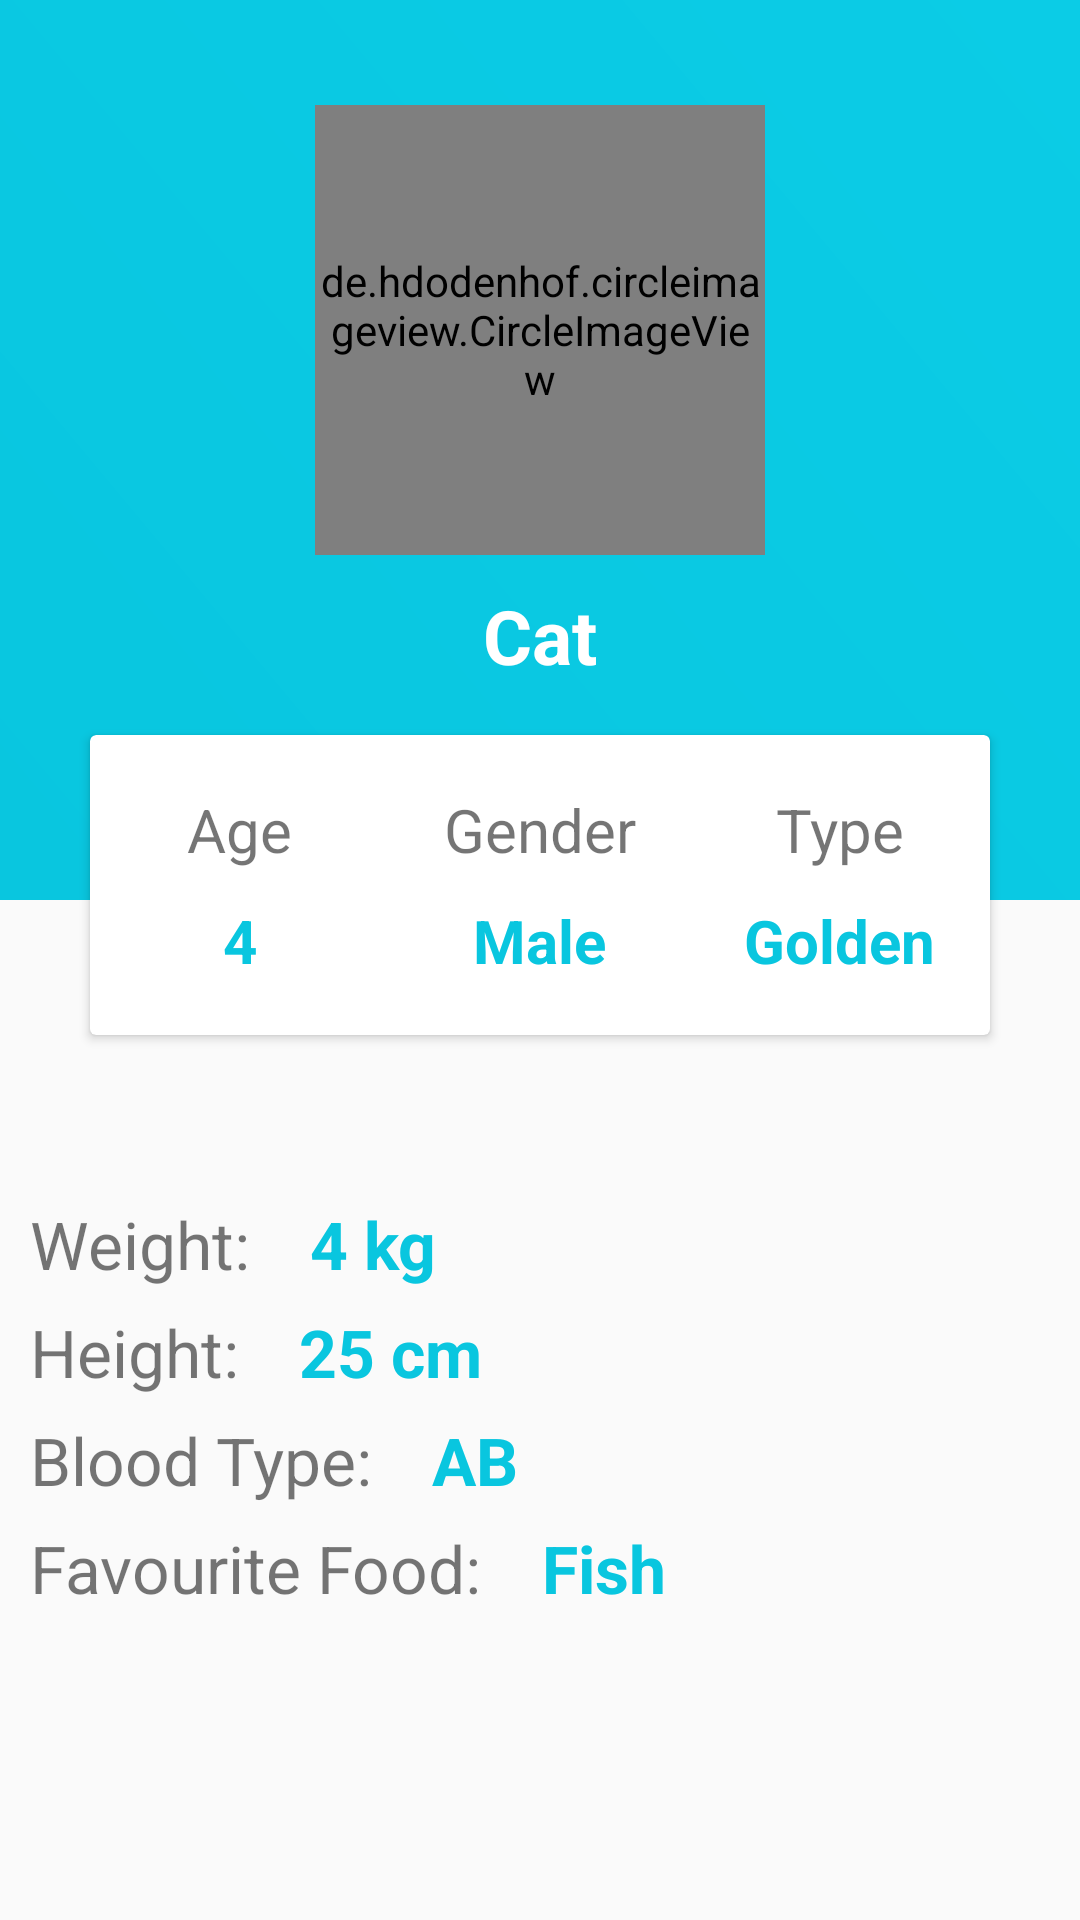

Layout XML and referenced resources for this Android screen:
<!-- AndroidManifest.xml: application theme AppTheme -->
<!-- res/layout/fragment_health_index.xml -->
<?xml version="1.0" encoding="utf-8"?>

<FrameLayout xmlns:android="http://schemas.android.com/apk/res/android"
    xmlns:tools="http://schemas.android.com/tools"
    android:layout_width="match_parent"
    android:layout_height="match_parent"
    tools:context=".PetManage.HealthIndexFragment"
    android:layout_marginBottom="50dp">

    <LinearLayout
        android:layout_width="match_parent"
        android:layout_height="match_parent"
        android:orientation="vertical">
        <RelativeLayout
            android:layout_width="match_parent"
            android:layout_height="360dp">
            <LinearLayout
                android:layout_width="match_parent"
                android:layout_height="300dp"
                android:background="@drawable/gradientbackground"
                android:orientation="vertical">

                <de.hdodenhof.circleimageview.CircleImageView
                    android:layout_width="150dp"
                    android:layout_height="150dp"
                    android:src="@mipmap/ic_launcher"
                    android:layout_gravity="center_horizontal"
                    android:layout_marginTop="35dp"
                    android:id="@+id/petAva"
                    />
                <TextView
                    android:id="@+id/txtNameDetail"
                    android:layout_width="wrap_content"
                    android:layout_height="wrap_content"
                    android:layout_gravity="center_horizontal"
                    android:text="Cat"
                    android:textColor="#fff"
                    android:textSize="25sp"
                    android:textStyle="bold"
                    android:layout_marginTop="10dp"/>
            </LinearLayout>
            <android.support.v7.widget.CardView
                android:layout_width="300dp"
                android:layout_height="100dp"
                android:layout_centerHorizontal="true"
                android:layout_marginTop="245dp">
                <LinearLayout
                    android:layout_width="match_parent"
                    android:layout_height="match_parent"
                    android:orientation="horizontal"
                    android:weightSum="3">
                    <LinearLayout
                        android:gravity="center"
                        android:orientation="vertical"
                        android:layout_weight="1"
                        android:layout_width="0dp"
                        android:layout_height="match_parent">
                        <TextView
                            android:layout_width="wrap_content"
                            android:layout_height="wrap_content"
                            android:text="Age"
                            android:textSize="20sp"/>
                        <TextView
                            android:id="@+id/txtAgeDetail"
                            android:layout_width="wrap_content"
                            android:layout_height="wrap_content"
                            android:text="4"
                            android:textSize="20sp"
                            android:textStyle="bold"
                            android:paddingTop="10dp"
                            android:textColor="@color/starBlue"/>
                    </LinearLayout>

                    <LinearLayout
                        android:gravity="center"
                        android:orientation="vertical"
                        android:layout_weight="1"
                        android:layout_width="0dp"
                        android:layout_height="match_parent">
                        <TextView
                            android:layout_width="wrap_content"
                            android:layout_height="wrap_content"
                            android:text="Gender"
                            android:textSize="20sp"/>
                        <TextView
                            android:id="@+id/txtGenderDetail"
                            android:layout_width="wrap_content"
                            android:layout_height="wrap_content"
                            android:text="Male"
                            android:textSize="20sp"
                            android:textStyle="bold"
                            android:paddingTop="10dp"
                            android:textColor="@color/starBlue"/>
                    </LinearLayout>

                    <LinearLayout
                        android:gravity="center"
                        android:orientation="vertical"
                        android:layout_weight="1"
                        android:layout_width="0dp"
                        android:layout_height="match_parent">
                        <TextView
                            android:layout_width="wrap_content"
                            android:layout_height="wrap_content"
                            android:text="Type"
                            android:textSize="20sp"/>
                        <TextView
                            android:id="@+id/txtTypeDetail"
                            android:layout_width="wrap_content"
                            android:layout_height="wrap_content"
                            android:text="Golden"
                            android:textSize="20sp"
                            android:textStyle="bold"
                            android:paddingTop="10dp"
                            android:textColor="@color/starBlue"/>
                    </LinearLayout>
                </LinearLayout>
            </android.support.v7.widget.CardView>
        </RelativeLayout>
        <LinearLayout
            android:layout_width="360dp"
            android:layout_height="wrap_content"
            android:orientation="horizontal"
            android:layout_gravity="center"
            android:layout_marginTop="40dp"
            android:paddingLeft="10dp">
            <TextView
                android:layout_width="wrap_content"
                android:layout_height="36dp"
                android:text="Weight:"
                android:textSize="22sp"/>
            <TextView
                android:id="@+id/txtWeightDetail"
                android:layout_width="wrap_content"
                android:layout_height="wrap_content"
                android:paddingLeft="20dp"
                android:textStyle="bold"
                android:textColor="@color/starBlue"
                android:text="4 kg"
                android:textSize="22sp"/>
        </LinearLayout>
        <LinearLayout
            android:layout_width="360dp"
            android:layout_height="wrap_content"
            android:orientation="horizontal"
            android:layout_gravity="center"
            android:paddingLeft="10dp">
            <TextView
                android:layout_width="wrap_content"
                android:layout_height="36dp"
                android:text="Height:"
                android:textSize="22sp"/>
            <TextView
                android:id="@+id/txtHeightDetail"
                android:layout_width="wrap_content"
                android:layout_height="wrap_content"
                android:paddingLeft="20dp"
                android:textStyle="bold"
                android:textColor="@color/starBlue"
                android:text="25 cm"
                android:textSize="22sp"/>
        </LinearLayout>
        <LinearLayout
            android:layout_width="360dp"
            android:layout_height="wrap_content"
            android:orientation="horizontal"
            android:layout_gravity="center"
            android:paddingLeft="10dp">
            <TextView
                android:layout_width="wrap_content"
                android:layout_height="36dp"
                android:text="Blood Type:"
                android:textSize="22sp"/>
            <TextView
                android:id="@+id/txtBloodTypeDetail"
                android:layout_width="wrap_content"
                android:layout_height="wrap_content"
                android:paddingLeft="20dp"
                android:textStyle="bold"
                android:textColor="@color/starBlue"
                android:text="AB"
                android:textSize="22sp"/>
        </LinearLayout>
        <LinearLayout
            android:layout_width="360dp"
            android:layout_height="wrap_content"
            android:orientation="horizontal"
            android:layout_gravity="center"
            android:paddingLeft="10dp">
            <TextView
                android:layout_width="wrap_content"
                android:layout_height="36dp"
                android:text="Favourite Food:"
                android:textSize="22sp"/>
            <TextView
                android:id="@+id/txtFavouriteFoodDetail"
                android:layout_width="wrap_content"
                android:layout_height="wrap_content"
                android:paddingLeft="20dp"
                android:textStyle="bold"
                android:textColor="@color/starBlue"
                android:text="Fish"
                android:textSize="22sp"/>
        </LinearLayout>


    </LinearLayout>


</FrameLayout>
<!-- resources referenced by this layout -->
<resources>
  <color name="starBlue">#09c6df</color>
  <!-- drawable gradientbackground (drawable) -->
  <?xml version="1.0" encoding="utf-8"?>
  
  <shape xmlns:android="http://schemas.android.com/apk/res/android">
  <gradient android:angle="45"
      android:startColor="@color/starBlue"
      android:endColor="@color/endBlue"/>
  </shape>
  <!-- mipmap ic_launcher: png bitmap (mipmap-hdpi, 2128 bytes) -->
  <style name="AppTheme" parent="Theme.AppCompat.Light.DarkActionBar">
          
          <item name="colorPrimary">@color/colorPrimary</item>
          <item name="colorPrimaryDark">@color/colorPrimaryDark</item>
          <item name="colorAccent">@color/colorAccent</item>
          <item name="windowActionBar">true</item>
          <item name="windowNoTitle">true</item>
          <item name="android:windowFullscreen">true</item>
      </style>
  <color name="endBlue">#0bcce6</color>
  <color name="colorPrimary">#09c6df</color>
  <color name="colorPrimaryDark">#303F9F</color>
  <color name="colorAccent">#f34949</color>
</resources>
